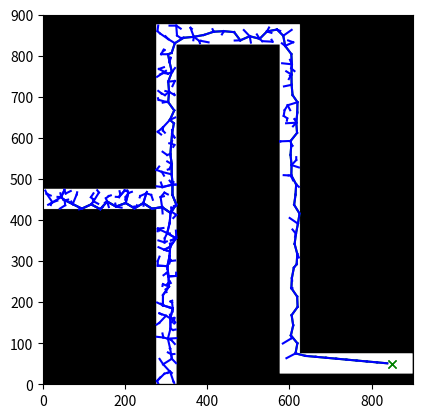

This chart was generated by the following Python code:
import numpy as np
import matplotlib.pyplot as plt
import time

class Node:
    def __init__(self, point, parent=None):
        self.point = np.array(point)
        self.parent = parent
        self.cost = 0 if parent is None else parent.cost + np.linalg.norm(self.point - parent.point)

def plot_map(width, height):
    obstacle_space = np.full((height, width), 0)
    for y in range(0, height):
        for x in range(0, width):
            # Define obstacles and walls based on simplified conditions
            # Obstacle checks
            if ((475 <= y <= 900 and 0 <= x <= 275) or
                (875 <= y <= 900 and 275 <= x <= 625) or
                (75 <= y <= 900 and 625 <= x <= 900) or
                (0 <= y <= 425 and 0 <= x <= 275) or
                (0 <= y <= 825 and 325 <= x <= 575) or
                (0 <= y <= 25 and 575 <= x <= 900) or
                (y == 0 or x == 0 or y == 899 or x == 899)):
                obstacle_space[y, x] = 1
    return obstacle_space

def check_collision(line_seg, obstacle_space):
    x0, y0 = map(int, line_seg[0])
    x1, y1 = map(int, line_seg[1])
    dx, dy = abs(x1 - x0), abs(y1 - y0)
    sx, sy = np.sign(x1 - x0), np.sign(y1 - y0)
    err = dx - dy
    while True:
        if obstacle_space[y0, x0] == 1:
            return True
        if (x0 == x1) and (y0 == y1):
            break
        e2 = 2 * err
        if e2 > -dy:
            err -= dy
            x0 += sx
        if e2 < dx:
            err += dx
            y0 += sy
    return False

def nearest(nodes, point):
    return min(nodes, key=lambda node: np.linalg.norm(node.point - point))

def steer(from_node, to_point, step_size):
    direction = np.array(to_point) - from_node.point
    norm = np.linalg.norm(direction)
    direction = (direction / norm) * min(step_size, norm)
    new_point = from_node.point + direction
    return Node(new_point, from_node)

def plot_tree(nodes, ax, goal, obstacle_space):
    ax.imshow(obstacle_space, cmap='Greys', origin='lower')
    for node in nodes:
        if node.parent:
            ax.plot([node.point[0], node.parent.point[0]], [node.point[1], node.parent.point[1]], 'b-')
    ax.plot(goal[0], goal[1], 'gx')
    plt.pause(0.01)

def backtrack_path(goal_node):
    path = []
    current_node = goal_node
    while current_node is not None:
        path.append(current_node.point)
        current_node = current_node.parent
    path.reverse()
    return path

def rrt_star(start, goal, obstacle_space, num_iterations=10000, step_size=25, threshold=20, goal_bias=0.4):
    if obstacle_space[int(start[1]), int(start[0])] == 1 or obstacle_space[int(goal[1]), int(goal[0])] == 1:
        raise ValueError("Start or goal is inside an obstacle.")
    print("Start and goal are clear of obstacles.")
    nodes = [Node(start)]
    fig, ax = plt.subplots()
    ax.set_xlim(0, obstacle_space.shape[1])
    ax.set_ylim(0, obstacle_space.shape[0])
    ax.imshow(obstacle_space, cmap='Greys', origin='lower')

    for i in range(num_iterations):
        if np.random.rand() < goal_bias:
            random_point = goal
        else:
            random_point = np.random.rand(2) * obstacle_space.shape[::-1]
        
        if obstacle_space[int(random_point[1]), int(random_point[0])] == 1:
            continue
        
        nearest_node = nearest(nodes, random_point)
        new_node = steer(nearest_node, random_point, step_size)
        if not check_collision((nearest_node.point, new_node.point), obstacle_space):
            nodes.append(new_node)
            if i % 100 == 0:
                plot_tree(nodes, ax, goal, obstacle_space)
            if np.linalg.norm(new_node.point - goal) <= threshold:
                print("Goal Reached")
                final_path = backtrack_path(new_node)
                for idx in range(len(final_path) - 1):
                    ax.plot([final_path[idx][0], final_path[idx+1][0]], [final_path[idx][1], final_path[idx+1][1]], 'g-')
                plot_tree(nodes, ax, goal, obstacle_space)
                return nodes, final_path
    print("No path found after completion of iterations.")
    return nodes, None

if __name__ == '__main__':
    width, height = 900, 900
    obstacle_space = plot_map(width, height)
    start = (50, 450)
    goal = (850, 50)
    start_time = time.time()
    nodes, path = rrt_star(start, goal, obstacle_space)
    end_time = time.time()
    plt.show()
    print(f"Time Taken: {end_time - start_time} seconds")
    if path:
        print("Path length:", len(path))
